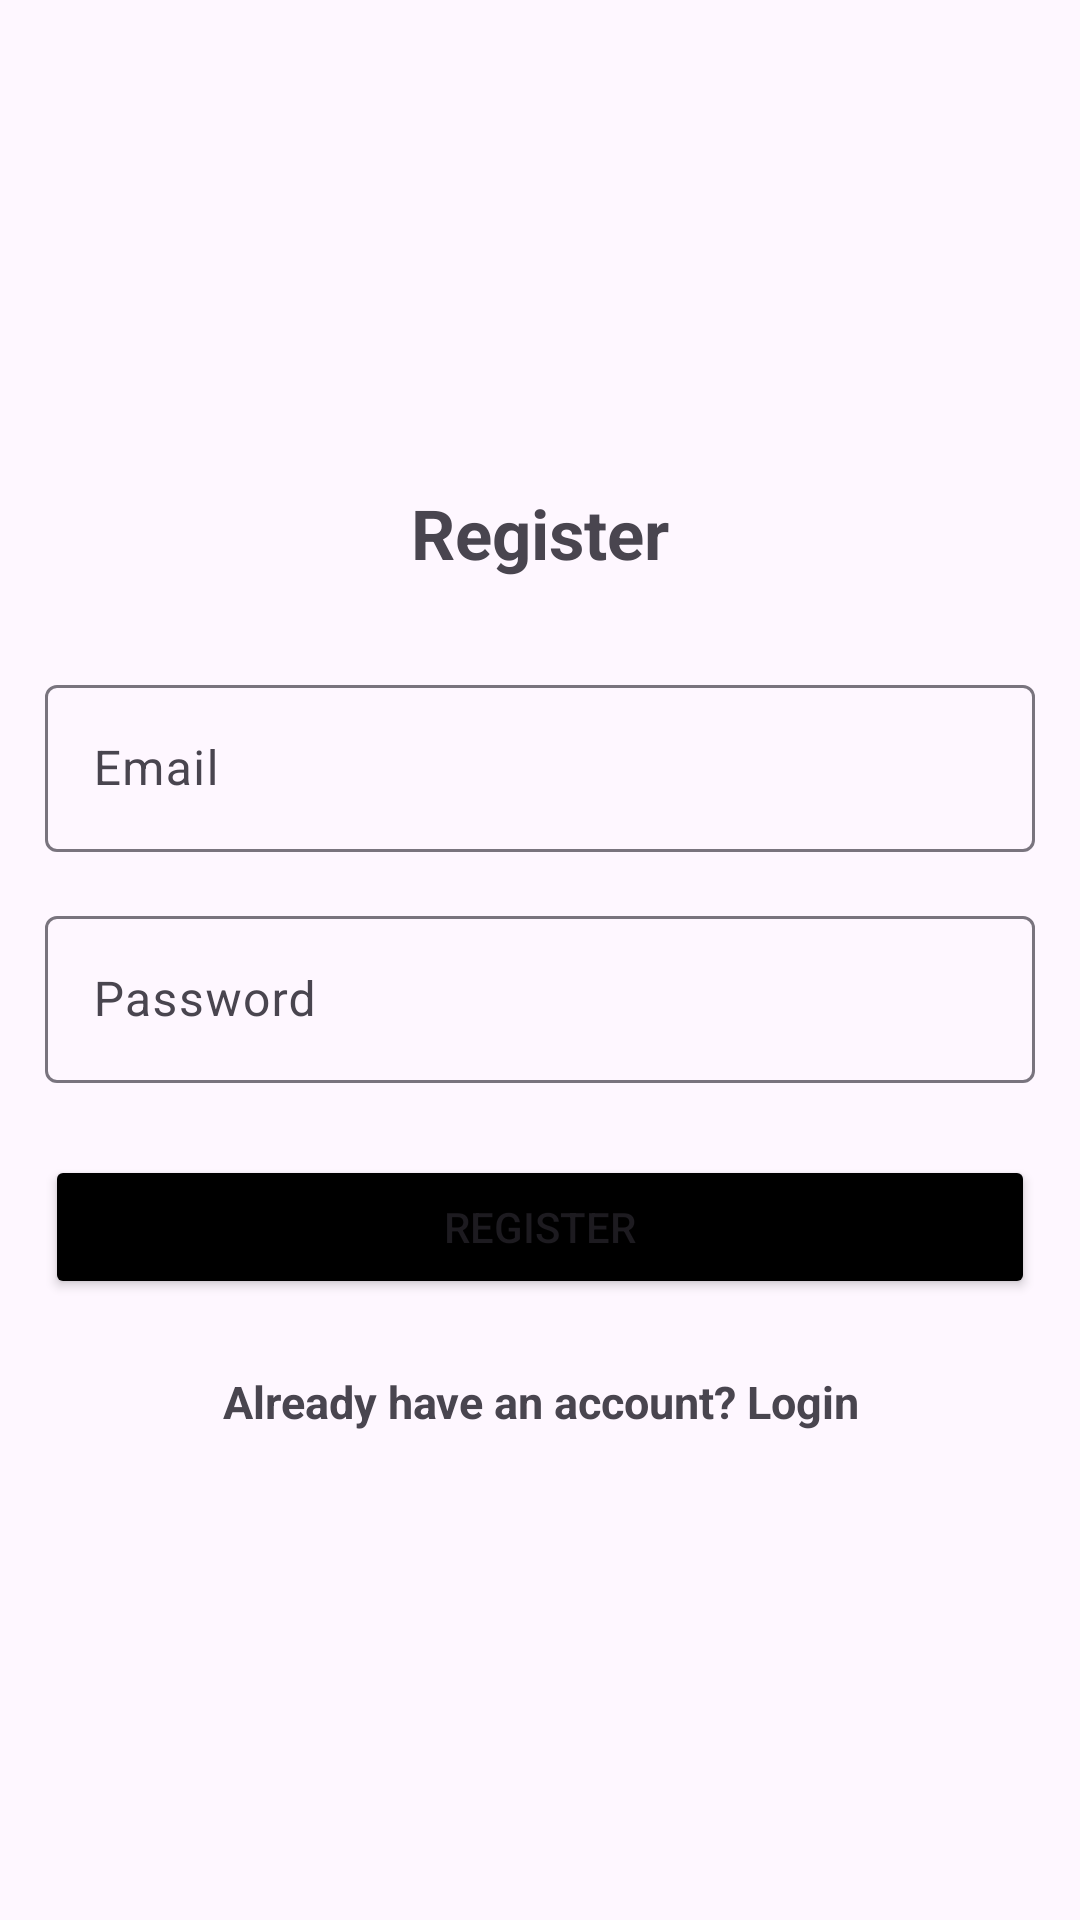

Here is an Android app screen rendered from its layout file. Give the layout XML and the strings, colors and styles it references.
<!-- AndroidManifest.xml: application theme Theme.Parrasdev -->
<!-- res/layout/register.xml -->
<?xml version="1.0" encoding="utf-8"?>
<LinearLayout xmlns:android="http://schemas.android.com/apk/res/android"
    xmlns:app="http://schemas.android.com/apk/res-auto"
    xmlns:tools="http://schemas.android.com/tools"
    android:id="@+id/main"
    android:layout_width="match_parent"
    android:orientation="vertical"
    android:gravity="center"
    android:layout_height="match_parent"
    android:padding="15dp"
    tools:context=".Register">

    <TextView
        android:layout_width="wrap_content"
        android:layout_height="wrap_content"
        android:layout_marginBottom="30dp"
        android:gravity="center"
        android:text="Register"
        android:textSize="23sp"
        android:textStyle="bold" />
    <com.google.android.material.textfield.TextInputLayout
        android:layout_width="match_parent"
        android:layout_height="wrap_content">

        <com.google.android.material.textfield.TextInputEditText
            android:id="@+id/email"
            android:hint="Email"
            android:layout_width="match_parent"
            android:layout_height="wrap_content"/>
    </com.google.android.material.textfield.TextInputLayout>

    <com.google.android.material.textfield.TextInputLayout
        android:layout_width="match_parent"
        android:layout_height="wrap_content"
        android:layout_marginTop="16dp"
        >

        <com.google.android.material.textfield.TextInputEditText
            android:id="@+id/password"
            android:hint="Password"
            android:layout_width="match_parent"
            android:layout_height="wrap_content"/>
    </com.google.android.material.textfield.TextInputLayout>

    <ProgressBar
        android:id="@+id/progressBar"
        android:visibility="gone"
        android:layout_width="wrap_content"
        android:layout_marginTop="30dp"
        android:layout_height="wrap_content" />

    <Button
        android:id="@+id/btn_register"
        android:text="Register"
        android:layout_width="match_parent"
        android:backgroundTint="@color/black"
        android:layout_marginTop="24dp"
        android:layout_height="wrap_content"/>

    <TextView
        android:textStyle="bold"
        android:textSize="15sp"
        android:gravity="center"
        android:id="@+id/loginNow"
        android:text="Already have an account? Login"
        android:layout_width="wrap_content"
        android:layout_height="wrap_content"
        android:layout_marginTop="24dp"
        />

</LinearLayout>
<!-- resources referenced by this layout -->
<resources>
  <style name="Theme.Parrasdev" parent="Base.Theme.Parrasdev">
          <item name="colorPrimary">#000000</item> 
          <item name="colorPrimaryVariant">#000000</item> 
          <item name="colorOnPrimary">#FFFFFF</item> 
      </style>
  <style name="Base.Theme.Parrasdev" parent="Theme.Material3.DayNight.NoActionBar">
          
      </style>
  <!-- not gathered from this repository: default colours our renderer supplied (Android Studio template values) -->
  <color name="black">#FF000000</color>
</resources>
